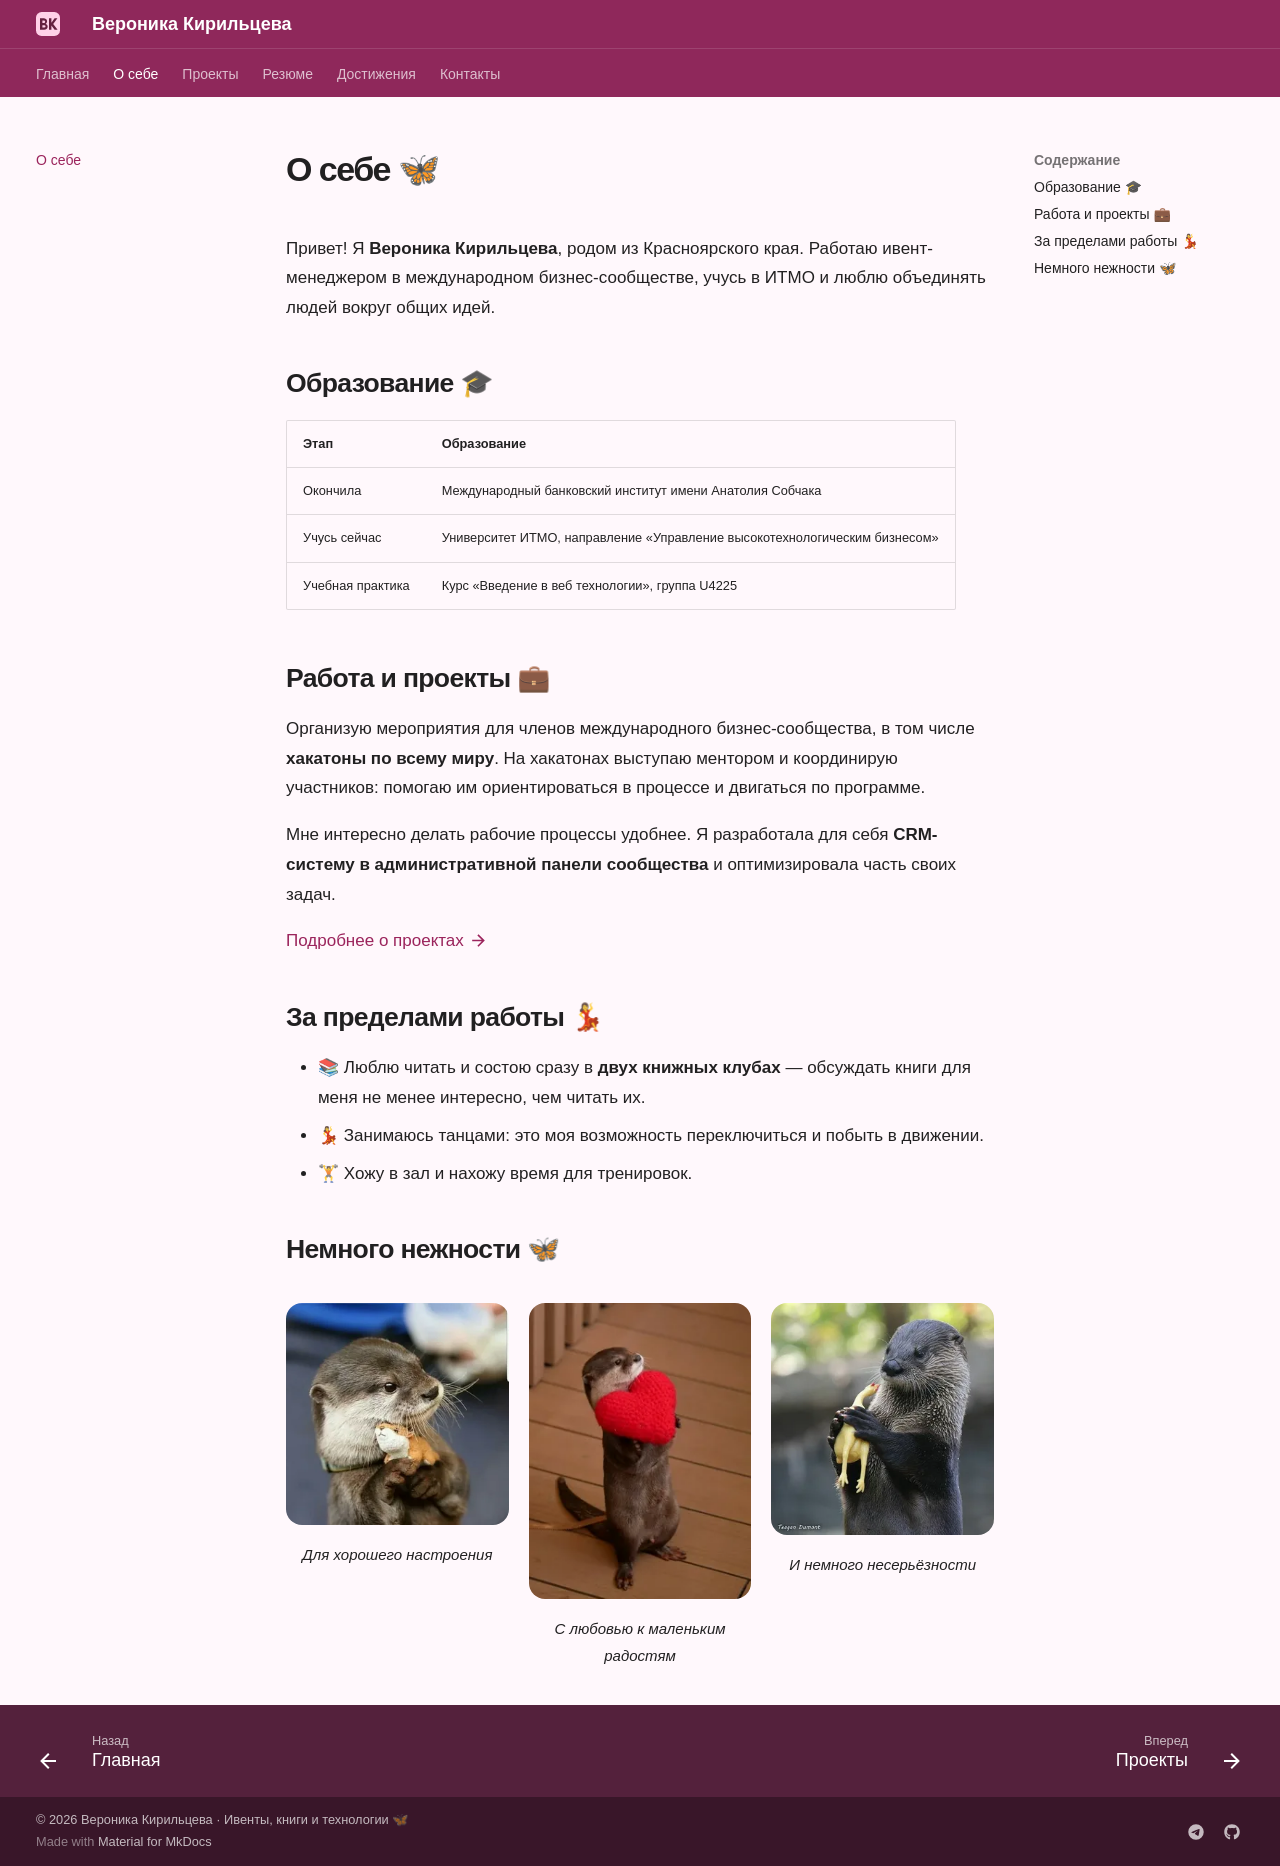

repository: 89620761583veronika-png/2025_2026-introduction-in-web-tech-u4225-kiriltseva_v_s · page: about/index.html · generator: mkdocs

# О себе 🦋

Привет! Я **Вероника Кирильцева**, родом из Красноярского края. Работаю ивент-менеджером в международном бизнес-сообществе, учусь в ИТМО и люблю объединять людей вокруг общих идей.

## Образование 🎓

| Этап | Образование |
| --- | --- |
| Окончила | Международный банковский институт имени Анатолия Собчака |
| Учусь сейчас | Университет ИТМО, направление «Управление высокотехнологическим бизнесом» |
| Учебная практика | Курс «Введение в веб технологии», группа U4225 |

## Работа и проекты 💼

Организую мероприятия для членов международного бизнес-сообщества, в том числе **хакатоны по всему миру**. На хакатонах выступаю ментором и координирую участников: помогаю им ориентироваться в процессе и двигаться по программе.

Мне интересно делать рабочие процессы удобнее. Я разработала для себя **CRM-систему в административной панели сообщества** и оптимизировала часть своих задач.

[Подробнее о проектах :material-arrow-right:](projects.md)

## За пределами работы 💃

- 📚 Люблю читать и состою сразу в **двух книжных клубах** — обсуждать книги для меня не менее интересно, чем читать их.
- 💃 Занимаюсь танцами: это моя возможность переключиться и побыть в движении.
- 🏋 Хожу в зал и нахожу время для тренировок.

## Немного нежности 🦋

<div class="otter-gallery" markdown>

<figure markdown>

![Выдра обнимает маленькую игрушку](images/otter-1.png){ loading=lazy width=320 height=320 }

<figcaption>Для хорошего настроения</figcaption>
</figure>

<figure markdown>

![Выдра с красным вязаным сердцем](images/otter-2.png){ loading=lazy width=240 height=320 }

<figcaption>С любовью к маленьким радостям</figcaption>
</figure>

<figure markdown>

![Выдра держит игрушечную курочку](images/otter-3.png){ loading=lazy width=307 height=320 }

<figcaption>И немного несерьёзности</figcaption>
</figure>

</div>
